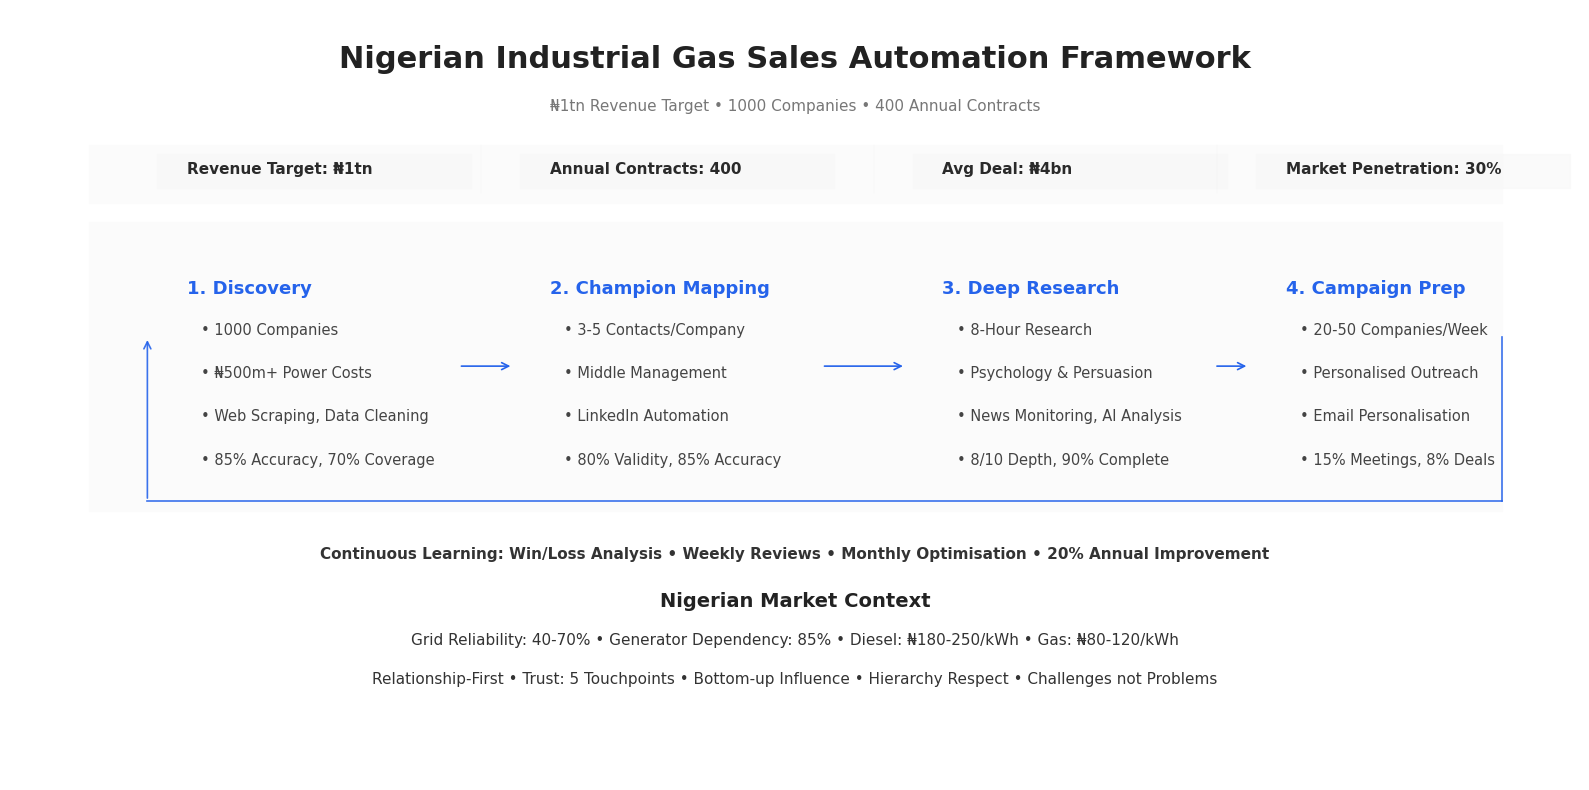

This chart was generated by the following Python code:
import matplotlib.pyplot as plt
import matplotlib.patches as patches
import numpy as np

plt.style.use('default')
fig, ax = plt.subplots(figsize=(16, 8))  # 1. Slightly larger canvas for better proportions
fig.patch.set_facecolor('white')
ax.set_xlim(0, 16)  # 2. Adjusted limits for new proportions
ax.set_ylim(0, 8)
ax.axis('off')

# Tufte-style: Only the lightest lines, no boxes, no chartjunk
# Use black/grey text, single accent for emphasis
accent = '#1a76d2'
primary_color = '#2563eb' # Bold blue for most important elements (main process)
light_grey = '#f0f0f0' # Even lighter KPI separators
very_light = '#fbfbfb' # Almost invisible background bands
text_dark = '#222222' # Slightly softer than pure black for better readability

# --- Ultra-light background bands ---
# KPIs band
ax.add_patch(patches.Rectangle((0.8, 6.0), 14.4, 0.6, color=very_light, zorder=0))
# Stages band - increased height to cover all content properly
ax.add_patch(patches.Rectangle((0.8, 2.8), 14.4, 3.0, color=very_light, zorder=0))
# Market Context band - REMOVED to improve text readability
# ax.add_patch(patches.Rectangle((0.8, 0.5), 14.4, 1.8, color=very_light, zorder=0))

# Title with better hierarchy
ax.text(8.0, 7.4, 'Nigerian Industrial Gas Sales Automation Framework', fontsize=22, fontweight=900, ha='center', color=text_dark, family='Arial')
ax.text(8.0, 6.95, '₦1tn Revenue Target • 1000 Companies • 400 Annual Contracts', fontsize=11, ha='center', color='#777777', family='Arial')

# KPIs with improved visual separation
kpi_y = 6.3
kpi_labels = [
    'Revenue Target: ₦1tn',
    'Annual Contracts: 400',
    'Avg Deal: ₦4bn',
    'Market Penetration: 30%'
]
kpi_xs = [1.8, 5.5, 9.5, 13.0]
for i, (x, label) in enumerate(zip(kpi_xs, kpi_labels)):
    # Subtle background for each KPI
    ax.add_patch(patches.Rectangle((x-0.3, kpi_y-0.15), 3.2, 0.35, color='#f8f8f8', alpha=0.7, zorder=1))
    ax.text(x, kpi_y, label, fontsize=11, ha='left', color='#2a2a2a', fontweight=600, family='Arial')
# Refined vertical lines as separators
for x in [4.8, 8.8, 12.3]:
    ax.plot([x, x], [kpi_y-0.2, kpi_y+0.3], color=light_grey, lw=0.3, alpha=0.6)

# Stage headers and bullets with enhanced typography
stage_y = 5.2
stage_xs = [1.8, 5.5, 9.5, 13.0]
stage_titles = [
    '1. Discovery',      # Fixed unicode issues
    '2. Champion Mapping',
    '3. Deep Research',
    '4. Campaign Prep'
]
stage_bullets = [
    ['1000 Companies', '₦500m+ Power Costs', 'Web Scraping, Data Cleaning', '85% Accuracy, 70% Coverage'],
    ['3-5 Contacts/Company', 'Middle Management', 'LinkedIn Automation', '80% Validity, 85% Accuracy'],
    ['8-Hour Research', 'Psychology & Persuasion', 'News Monitoring, AI Analysis', '8/10 Depth, 90% Complete'],
    ['20-50 Companies/Week', 'Personalised Outreach', 'Email Personalisation', '15% Meetings, 8% Deals']
]

for i, (x, title, bullets) in enumerate(zip(stage_xs, stage_titles, stage_bullets)):
    # COLORED stage titles for primary visual emphasis
    ax.text(x, stage_y, title, fontsize=13, fontweight=900, ha='left', va='top', color=primary_color, family='Arial')
    for j, bullet in enumerate(bullets):
        # Improved bullet point styling and spacing
        ax.text(x+0.15, stage_y-0.45*(j+1), f'• {bullet}', fontsize=10.5, ha='left', va='top', color='#444444', family='Arial')

# Enhanced arrows between stages - COLORED for primary emphasis
arrow_props = dict(arrowstyle='->,head_length=0.5,head_width=0.25', lw=1.2, color=primary_color, shrinkA=0, shrinkB=0)
for i in range(3):
    ax.annotate('', xy=(stage_xs[i+1]-0.4, stage_y-0.9), xytext=(stage_xs[i]+2.8, stage_y-0.9), arrowprops=arrow_props)

# Refined feedback arrow from step 4 back to step 1 - COLORED for primary emphasis
feedback_color = primary_color
feedback_lw = 1.2
feedback_alpha = 0.9

# Clean elbow positioning
step4_x = 15.2
step1_x = 1.4
elbow_y = 2.9

# Feedback arrow with enhanced styling
ax.plot([step4_x, step4_x], [4.6, elbow_y], color=feedback_color, lw=feedback_lw, alpha=feedback_alpha)
ax.plot([step4_x, step1_x], [elbow_y, elbow_y], color=feedback_color, lw=feedback_lw, alpha=feedback_alpha)
ax.annotate('', xy=(step1_x, 4.6), xytext=(step1_x, elbow_y),
           arrowprops=dict(arrowstyle='->,head_length=0.5,head_width=0.25', lw=feedback_lw, color=feedback_color, alpha=feedback_alpha))

# Enhanced Continuous Learning section
cls_y = 2.3  # Positioned properly between stages and market context
ax.text(8.0, cls_y, 'Continuous Learning: Win/Loss Analysis • Weekly Reviews • Monthly Optimisation • 20% Annual Improvement',
        fontsize=11, ha='center', color='#333333', fontweight=600, family='Arial')

# Enhanced Market Context section - PROPER SPACING
context_y = 1.2  # Much lower to avoid overlap
ax.text(8.0, context_y+0.6, 'Nigerian Market Context', fontsize=14, fontweight=800, ha='center', color=text_dark, family='Arial')

# Better formatted market context with proper spacing
context_line1 = 'Grid Reliability: 40-70% • Generator Dependency: 85% • Diesel: ₦180-250/kWh • Gas: ₦80-120/kWh'
context_line2 = 'Relationship-First • Trust: 5 Touchpoints • Bottom-up Influence • Hierarchy Respect • Challenges not Problems'
ax.text(8.0, context_y+0.2, context_line1, fontsize=11, ha='center', color='#333333', fontweight=500, family='Arial')
ax.text(8.0, context_y-0.2, context_line2, fontsize=11, ha='center', color='#333333', fontweight=500, family='Arial')

plt.tight_layout()
plt.savefig('gas_sales_automation_framework_tufte.png', dpi=350, bbox_inches='tight', facecolor='white', edgecolor='none')
plt.show()
print('✅ Tufte-style framework: Fixed unicode, added color hierarchy, expanded market context: gas_sales_automation_framework_tufte.png') 